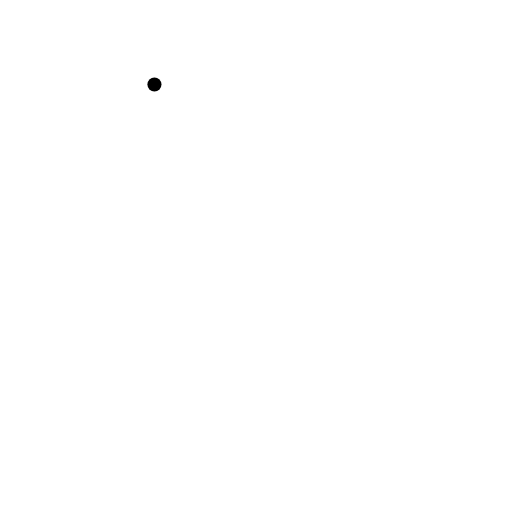
t = 0.00 s
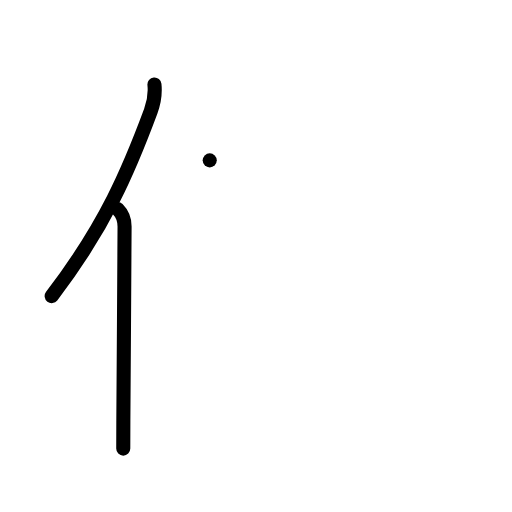
t = 2.00 s
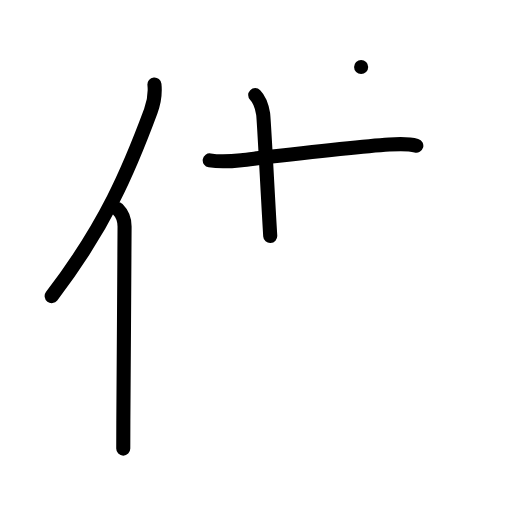
t = 4.00 s
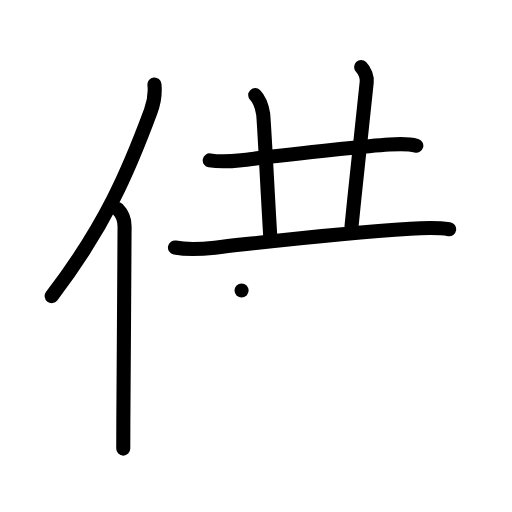
t = 6.00 s
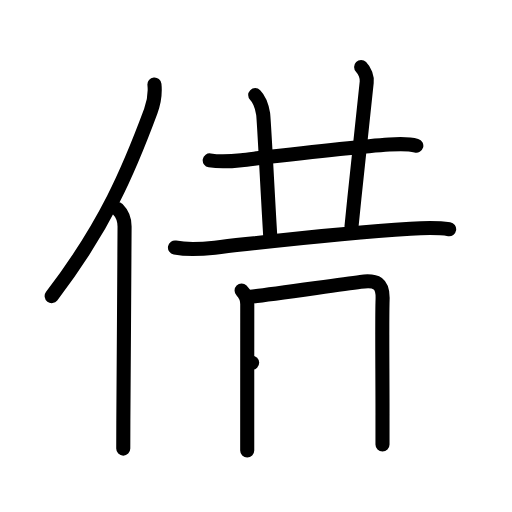
t = 8.00 s
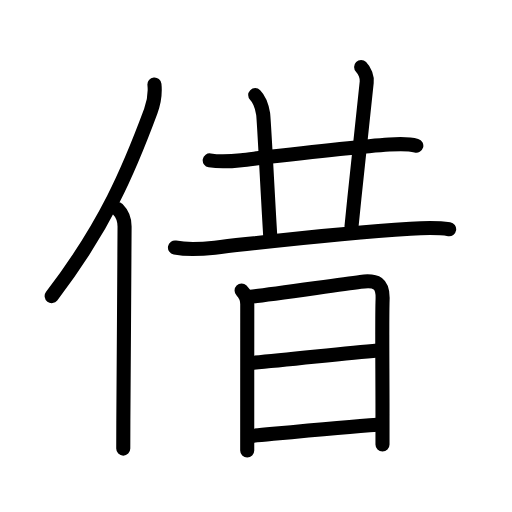
t = 10.00 s

The animated SVG that drew these frames (rendered in a browser with its animation timeline set to each time). Animation: 33 SMIL elements (animate=33); one cycle of 10.00 s.

<?xml version="1.0" encoding="UTF-8"?>
<!--
AniKanjiVG is licensed by CC-BY-SA Paul C. Sommerhoff (https://bitbucket.org/sommerhoff/anikanjivg).
AniKanjiVG uses KanjiVG which is licensed by CC-BY-SA Ulrich Apel (http://kanjivg.tagaini.net).
See also http://creativecommons.org/licenses/by-sa/3.0/
-->
<svg xmlns:kvg='http://kanjivg.tagaini.net' xmlns='http://www.w3.org/2000/svg' width='109' height='109' viewBox='0 0 109 109' style='fill:none;stroke:#000000;stroke-width:3;stroke-linecap:round;stroke-linejoin:round;' id="kvg:kanji_0501f"><g id="kvg:0501f" kvg:element="借"><g id="kvg:0501f-g1" kvg:element="亻" kvg:variant="true" kvg:original="人" kvg:position="left" kvg:radical="general"><path id="kvg:0501f-s1" kvg:type="㇒" d="M32.88,18c0.23,2.28-0.06,3.73-0.79,5.69C27.46,36.16,22.5,48,11,63.04"><animate attributeName="d" begin="0.0s" dur="0.5s" from="M32.88,18C32.88,18,32.88,18,32.88,18" to="M32.88,18c0.23,2.28-0.06,3.73-0.79,5.69" />
<animate attributeName="d" begin="0.5s" dur="0.5s" from="M32.88,18c0.23,2.28-0.06,3.73-0.79,5.69c0,0,0,0,0,0,0" to="M32.88,18c0.23,2.28-0.06,3.73-0.79,5.69C27.46,36.16,22.5,48,11,63.04" />
</path>
<path id="kvg:0501f-s2" kvg:type="㇑" d="M25.03,44.5c0.86,0.86,1.5,2.33,1.49,3.75c-0.04,10.52-0.2,30.15-0.26,41.25c-0.01,2.48-0.02,4.54-0.02,6"><animate attributeName="d" begin="1.0s" dur="0.3333333333333333s" from="M25.03,44.5C25.03,44.5,25.03,44.5,25.03,44.5" to="M25.03,44.5c0.86,0.86,1.5,2.33,1.49,3.75" />
<animate attributeName="d" begin="1.3333333333333333s" dur="0.3333333333333333s" from="M25.03,44.5c0.86,0.86,1.5,2.33,1.49,3.75c0,0,0,0,0,0,0" to="M25.03,44.5c0.86,0.86,1.5,2.33,1.49,3.75c-0.04,10.52-0.2,30.15-0.26,41.25" />
<animate attributeName="d" begin="1.6666666666666665s" dur="0.3333333333333333s" from="M25.03,44.5c0.86,0.86,1.5,2.33,1.49,3.75c-0.04,10.52-0.2,30.15-0.26,41.25c0,0,0,0,0,0,0" to="M25.03,44.5c0.86,0.86,1.5,2.33,1.49,3.75c-0.04,10.52-0.2,30.15-0.26,41.25c-0.01,2.48-0.02,4.54-0.02,6" />
<animate attributeName="d" begin="0s" dur="1.0s" from="M-100,-100" to="M-100,-100" />
</path>
</g>
<g id="kvg:0501f-g2" kvg:element="昔" kvg:position="right" kvg:phon="昔"><g id="kvg:0501f-g3" kvg:position="top"><g id="kvg:0501f-g4" kvg:element="廾" kvg:variant="true"><g id="kvg:0501f-g5" kvg:element="十" kvg:part="1"><path id="kvg:0501f-s3" kvg:type="㇐" d="M44.65,34.14c2.22,0.36,4.67,0.19,6.73-0.05c7.78-0.9,24.06-2.84,31.49-3.32c1.85-0.12,3.95-0.26,5.76,0.25"><animate attributeName="d" begin="2.0s" dur="0.3333333333333333s" from="M44.65,34.14C44.65,34.14,44.65,34.14,44.65,34.14" to="M44.65,34.14c2.22,0.36,4.67,0.19,6.73-0.05" />
<animate attributeName="d" begin="2.3333333333333335s" dur="0.3333333333333333s" from="M44.65,34.14c2.22,0.36,4.67,0.19,6.73-0.05c0,0,0,0,0,0,0" to="M44.65,34.14c2.22,0.36,4.67,0.19,6.73-0.05c7.78-0.9,24.06-2.84,31.49-3.32" />
<animate attributeName="d" begin="2.6666666666666665s" dur="0.3333333333333333s" from="M44.65,34.14c2.22,0.36,4.67,0.19,6.73-0.05c7.78-0.9,24.06-2.84,31.49-3.32c0,0,0,0,0,0,0" to="M44.65,34.14c2.22,0.36,4.67,0.19,6.73-0.05c7.78-0.9,24.06-2.84,31.49-3.32c1.85-0.12,3.95-0.26,5.76,0.25" />
<animate attributeName="d" begin="0s" dur="2.0s" from="M-100,-100" to="M-100,-100" />
</path>
</g>
<g id="kvg:0501f-g6" kvg:element="丿" kvg:variant="true"><path id="kvg:0501f-s4" kvg:type="㇑a" d="M54.33,20.25c0.96,0.96,1.42,2.38,1.69,4c0.17,1,0.85,15,1.51,26"><animate attributeName="d" begin="3.0s" dur="0.5s" from="M54.33,20.25C54.33,20.25,54.33,20.25,54.33,20.25" to="M54.33,20.25c0.96,0.96,1.42,2.38,1.69,4" />
<animate attributeName="d" begin="3.5s" dur="0.5s" from="M54.33,20.25c0.96,0.96,1.42,2.38,1.69,4c0,0,0,0,0,0,0" to="M54.33,20.25c0.96,0.96,1.42,2.38,1.69,4c0.17,1,0.85,15,1.51,26" />
<animate attributeName="d" begin="0s" dur="3.0s" from="M-100,-100" to="M-100,-100" />
</path>
</g>
<g id="kvg:0501f-g7" kvg:element="十" kvg:part="2"><path id="kvg:0501f-s5" kvg:type="㇑a" d="M76.88,14.25c0.81,0.81,1.31,2.24,1.19,3.25c-0.33,2.75-1.95,17.88-3.24,30.75"><animate attributeName="d" begin="4.0s" dur="0.5s" from="M76.88,14.25C76.88,14.25,76.88,14.25,76.88,14.25" to="M76.88,14.25c0.81,0.81,1.31,2.24,1.19,3.25" />
<animate attributeName="d" begin="4.5s" dur="0.5s" from="M76.88,14.25c0.81,0.81,1.31,2.24,1.19,3.25c0,0,0,0,0,0,0" to="M76.88,14.25c0.81,0.81,1.31,2.24,1.19,3.25c-0.33,2.75-1.95,17.88-3.24,30.75" />
<animate attributeName="d" begin="0s" dur="4.0s" from="M-100,-100" to="M-100,-100" />
</path>
</g>
</g>
<path id="kvg:0501f-s6" kvg:type="㇐" d="M37.25,52.7c3,0.55,5.72,0.32,8.48,0.02c13.17-1.46,25.84-3.07,41.65-4.03c2.83-0.17,5.49-0.31,8.24,0.11"><animate attributeName="d" begin="5.0s" dur="0.3333333333333333s" from="M37.25,52.7C37.25,52.7,37.25,52.7,37.25,52.7" to="M37.25,52.7c3,0.55,5.72,0.32,8.48,0.02" />
<animate attributeName="d" begin="5.333333333333333s" dur="0.3333333333333333s" from="M37.25,52.7c3,0.55,5.72,0.32,8.48,0.02c0,0,0,0,0,0,0" to="M37.25,52.7c3,0.55,5.72,0.32,8.48,0.02c13.17-1.46,25.84-3.07,41.65-4.03" />
<animate attributeName="d" begin="5.666666666666667s" dur="0.3333333333333333s" from="M37.25,52.7c3,0.55,5.72,0.32,8.48,0.02c13.17-1.46,25.84-3.07,41.65-4.03c0,0,0,0,0,0,0" to="M37.25,52.7c3,0.55,5.72,0.32,8.48,0.02c13.17-1.46,25.84-3.07,41.65-4.03c2.83-0.17,5.49-0.31,8.24,0.11" />
<animate attributeName="d" begin="0s" dur="5.0s" from="M-100,-100" to="M-100,-100" />
</path>
</g>
<g id="kvg:0501f-g8" kvg:element="日" kvg:position="bottom"><path id="kvg:0501f-s7" kvg:type="㇑" d="M51.43,61.83c0.75,0.75,1.21,1.89,1.21,2.95c0,0.82-0.01,18.86-0.01,27.1c0,2.36,0,3.92,0,4.04"><animate attributeName="d" begin="6.0s" dur="0.3333333333333333s" from="M51.43,61.83C51.43,61.83,51.43,61.83,51.43,61.83" to="M51.43,61.83c0.75,0.75,1.21,1.89,1.21,2.95" />
<animate attributeName="d" begin="6.333333333333333s" dur="0.3333333333333333s" from="M51.43,61.83c0.75,0.75,1.21,1.89,1.21,2.95c0,0,0,0,0,0,0" to="M51.43,61.83c0.75,0.75,1.21,1.89,1.21,2.95c0,0.82-0.01,18.86-0.01,27.1" />
<animate attributeName="d" begin="6.666666666666667s" dur="0.3333333333333333s" from="M51.43,61.83c0.75,0.75,1.21,1.89,1.21,2.95c0,0.82-0.01,18.86-0.01,27.1c0,0,0,0,0,0,0" to="M51.43,61.83c0.75,0.75,1.21,1.89,1.21,2.95c0,0.82-0.01,18.86-0.01,27.1c0,2.36,0,3.92,0,4.04" />
<animate attributeName="d" begin="0s" dur="6.0s" from="M-100,-100" to="M-100,-100" />
</path>
<path id="kvg:0501f-s8" kvg:type="㇕a" d="M53.29,63.16c1.86-0.11,17.41-2.36,23.46-3.15c3.42-0.44,4.82,0.25,4.7,3.74c-0.16,4.48,0,16.22-0.02,25.75c0,1.82-0.01,3.55,0,5.14"><animate attributeName="d" begin="7.0s" dur="0.25s" from="M53.29,63.16C53.29,63.16,53.29,63.16,53.29,63.16" to="M53.29,63.16c1.86-0.11,17.41-2.36,23.46-3.15" />
<animate attributeName="d" begin="7.25s" dur="0.25s" from="M53.29,63.16c1.86-0.11,17.41-2.36,23.46-3.15c0,0,0,0,0,0,0" to="M53.29,63.16c1.86-0.11,17.41-2.36,23.46-3.15c3.42-0.44,4.82,0.25,4.7,3.74" />
<animate attributeName="d" begin="7.5s" dur="0.25s" from="M53.29,63.16c1.86-0.11,17.41-2.36,23.46-3.15c3.42-0.44,4.82,0.25,4.7,3.74c0,0,0,0,0,0,0" to="M53.29,63.16c1.86-0.11,17.41-2.36,23.46-3.15c3.42-0.44,4.82,0.25,4.7,3.74c-0.16,4.48,0,16.22-0.02,25.75" />
<animate attributeName="d" begin="7.75s" dur="0.25s" from="M53.29,63.16c1.86-0.11,17.41-2.36,23.46-3.15c3.42-0.44,4.82,0.25,4.7,3.74c-0.16,4.48,0,16.22-0.02,25.75c0,0,0,0,0,0,0" to="M53.29,63.16c1.86-0.11,17.41-2.36,23.46-3.15c3.42-0.44,4.82,0.25,4.7,3.74c-0.16,4.48,0,16.22-0.02,25.75c0,1.82-0.01,3.55,0,5.14" />
<animate attributeName="d" begin="0s" dur="7.0s" from="M-100,-100" to="M-100,-100" />
</path>
<path id="kvg:0501f-s9" kvg:type="㇐a" d="M53.68,77.24c7.2-0.62,19.32-1.99,26.71-2.64"><animate attributeName="d" begin="8.0s" dur="1.0s" from="M53.68,77.24C53.68,77.24,53.68,77.24,53.68,77.24" to="M53.68,77.24c7.2-0.62,19.32-1.99,26.71-2.64" />
<animate attributeName="d" begin="0s" dur="8.0s" from="M-100,-100" to="M-100,-100" />
</path>
<path id="kvg:0501f-s10" kvg:type="㇐a" d="M53.79,92.78c6.05-0.57,19.04-1.89,26.58-2.37"><animate attributeName="d" begin="9.0s" dur="1.0s" from="M53.79,92.78C53.79,92.78,53.79,92.78,53.79,92.78" to="M53.79,92.78c6.05-0.57,19.04-1.89,26.58-2.37" />
<animate attributeName="d" begin="0s" dur="9.0s" from="M-100,-100" to="M-100,-100" />
</path>
</g>
</g>
</g>
</svg>
